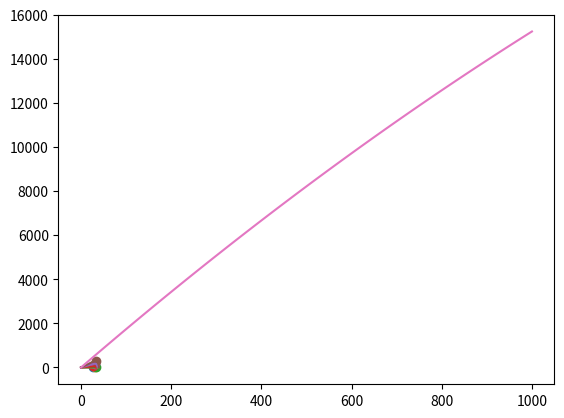

Write Python code to recreate this figure.
import numpy as np
import matplotlib.pyplot as plt


class Battery:

    def __init__(self) -> None:
        # standard params
        self.size = 1.638
        self.U_oc_st = 40.01
        self.U_m_st = 32.68
        self.I_sc_st = 9.87
        self.I_m_st = 9.34
        self.eta_st = 18.3
        self.T_ref = 25.0
        self.S_ref = 1000.0
        # NOCT = Nominal Operating Cell Temperature
        self.NOCT = 44.0
        # modifying params
        self.a = 0.0025
        self.b = 0.0005
        self.c = 0.00288
        # actual params
        self.U_oc = self.U_oc_st
        self.U_m = self.U_m_st
        self.I_sc = self.I_sc_st
        self.I_m = self.I_m_st
        self.__eta = self.U_m * self.I_m / self.size / self.S_ref

    @property
    def eta(self) -> float:
        return self.__eta

    def update_env(self, irradiance: float, temperature: float) -> None:
        del_T = temperature - self.T_ref
        del_S = irradiance - self.S_ref
        gain_I = irradiance * (1 + self.a * del_T) / self.S_ref
        gain_U = (1 - self.c * del_T) * np.log(np.e + self.b * del_S)
        self.I_sc = self.I_sc_st * gain_I
        self.U_oc = self.U_oc_st * gain_U
        self.I_m = self.I_m_st * gain_I
        self.U_m = self.U_m_st * gain_U
        self.__eta = self.U_m * self.I_m / self.size / irradiance

    def plot_IU(self, u_range: np.ndarray = np.linspace(0, 40, 81)) -> None:
        """
        Please use "plt.show()" to view the figure.
        """
        c2 = (self.U_m / self.U_oc - 1) / np.log(1 - self.I_m / self.I_sc)
        c1 = (1 - self.I_m / self.I_sc) * np.exp(-self.U_m / c2 / self.U_oc)
        i = self.I_sc * (1 - c1 * (np.exp(u_range / c2 / self.U_oc) - 1))
        flt = i >= 0
        plt.plot(u_range[flt], i[flt])
        plt.scatter(self.U_m, self.I_m)

    def plot_PU(self, u_range: np.ndarray = np.linspace(0, 40, 81)) -> None:
        """
        Please use "plt.show()" to view the figure.
        """
        c2 = (self.U_m / self.U_oc - 1) / np.log(1 - self.I_m / self.I_sc)
        c1 = (1 - self.I_m / self.I_sc) * np.exp(-self.U_m / c2 / self.U_oc)
        i = self.I_sc * (1 - c1 * (np.exp(u_range / c2 / self.U_oc) - 1))
        p = u_range * i
        flt = p >= 0
        plt.plot(u_range[flt], p[flt])
        plt.scatter(self.U_m, self.U_m * self.I_m)


class IdealPanel:

    def __init__(self) -> None:
        # battery
        self.battery = Battery()
        # power calculation
        self.eta_MPPT = 1.0
        self.beta = 0.005
        self.rho_reflection = 1.0
        # structure
        self.area = 100.0
        self.ang_Z = 30.0      # the altitude angle, 0 means parallel to the ground
        self.ang_P = 180.0     # the azimuth angle, 0 means facing north

    def get_power(self, G_bh: float, G_dh: float, altitude: float, azimuth: float, temperature: float) -> float:
        G_st = self.__get_irradiance(G_bh, G_dh, altitude, azimuth)
        eta_ref = self.battery.eta
        T_c_ref = self.battery.T_ref
        T_c = temperature + ((self.battery.NOCT - 20) / 800) * G_st
        eta = eta_ref * self.eta_MPPT * (1 - self.beta * (T_c - T_c_ref))
        power = eta * self.area * G_st
        return power

    def __get_irradiance(self, G_bh: float, G_dh: float, altitude: float, azimuth: float) -> float:
        G_gh = G_bh + G_dh
        cos_theta = np.sin(self.ang_Z) * np.cos(altitude) * np.cos(self.ang_P - azimuth) + np.sin(altitude) * np.cos(self.ang_Z)
        G_b = G_bh * cos_theta
        G_d = G_dh * (1 + np.cos(self.ang_Z / 2)) * 2 / 3
        G_r = G_gh * self.rho_reflection * (1 - np.cos(self.ang_Z / 2)) / 2
        G_st = G_b + G_d + G_r
        return G_st


def decline_func(values: np.ndarray, a: float, r: float) -> np.ndarray:
    # y = 1 / (1 + a * (exp(r * t) - 1))
    decline_factor = a * (np.exp(r * values) - 1)
    return 1 / (1 + decline_factor)


class RealPanel(IdealPanel):

    def __init__(self) -> None:
        super().__init__()
        self.age = 0
        self.damage = 0.0
        self.deposit = 0.0
        self.shading = 0.0

    def update_state(self, age: int, damage: float, deposit: float, shading: float) -> None:
        self.age = age
        self.damage = damage
        self.deposit = deposit
        self.shading = shading

    def get_power(self, G_bh: float, G_dh: float, altitude: float, azimuth: float, temperature: float) -> float:
        # real factors
        gain_aging = decline_func(self.age / 365, 0.01, 0.1)
        gain_damage = 1 - self.damage
        gain_deposit = decline_func(self.deposit, 0.1, 2)
        gain_shading = 1 - self.shading
        # calculate power
        power = super().get_power(G_bh, G_dh, altitude, azimuth, temperature)
        power = power * gain_aging * gain_damage * gain_deposit * gain_shading
        return power


if __name__ == '__main__':
    rp = RealPanel()
    b = rp.battery
    # plot I-U character
    b.update_env(200, 25)
    b.plot_IU()
    b.update_env(600, 25)
    b.plot_IU()
    b.update_env(1000, 25)
    b.plot_IU()
    plt.show()
    # plot P-U character
    b.update_env(200, 25)
    b.plot_PU()
    b.update_env(600, 25)
    b.plot_PU()
    b.update_env(1000, 25)
    b.plot_PU()
    plt.show()
    # plot P-G character
    g = np.linspace(0, 1000, 101)
    plt.plot(g, rp.get_power(g, 0.1 * g, 30, 0, 20))
    plt.show()
